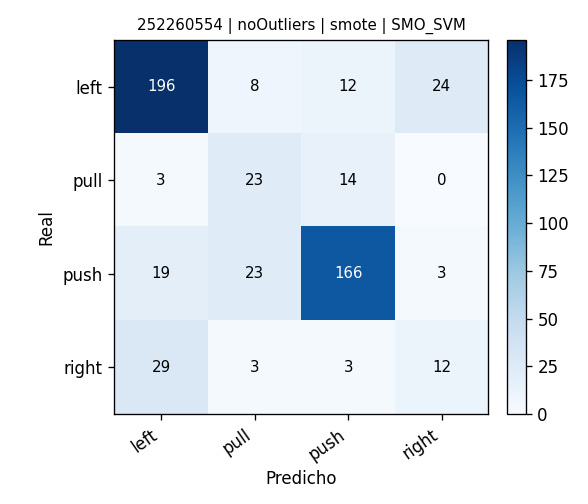

The table this chart was drawn from, first rows:
, pred_left, pred_pull, pred_push, pred_right
real_left, 196, 8, 12, 24
real_pull, 3, 23, 14, 0
real_push, 19, 23, 166, 3
real_right, 29, 3, 3, 12
